pico-8 play session: hold → + tap 🅾

[t = 1 s] hold → ~1s, tap 🅾 ~2×
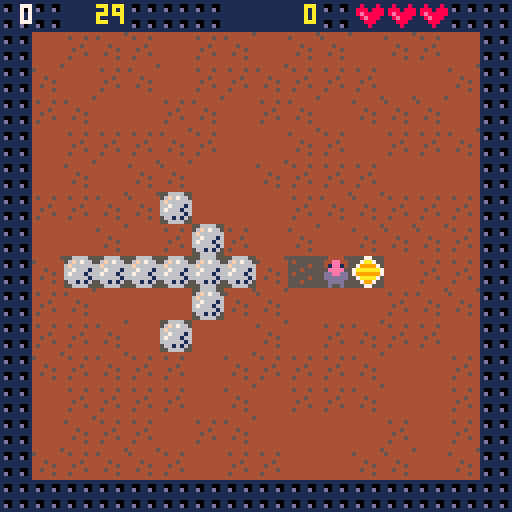
[t = 4 s] hold → ~4s, tap 🅾 ~7×
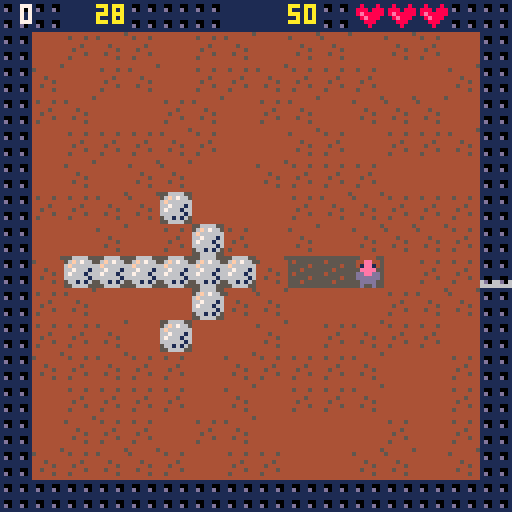
[t = 6 s] hold → ~6s, tap 🅾 ~10×
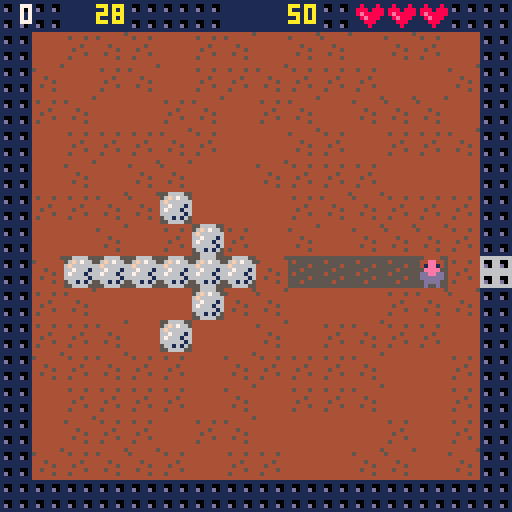
[t = 8 s] hold → ~8s, tap 🅾 ~14×
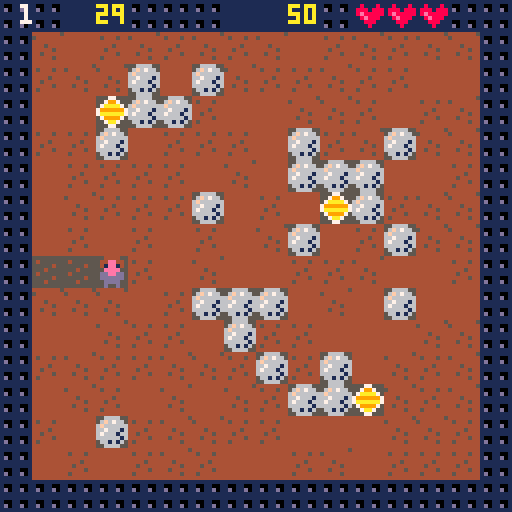

pico-8 cartridge
version 8
__lua__
-- bld (where rocks fall)
-- by jean-marc quere
g={}
g.u=1
g.t=900
g.n=0
p={}
p.s=0
p.ms=0
p.l=3
p.x=8
p.y=8
p.m=0
p.n=0
p.e=0
p.t=0
p.u=0

m={{},{},{},{},{},{},{},{},{},{},{},{},{},{},{},{}}
b={{},{},{},{},{},{},{},{},{},{},{},{},{},{},{},{}}

function _init()
 ini_m0()
end

function ini_m0()
 cls()
 music(0)
 ini_drw(31)
 color(6)
 cursor(20,76)
 print "use arrow keys to move"
 print "- collect gems (+50)"
 print "- avoid rocks (3 lives)"
 cursor(28,98)
 print("press [x] to start")
 p.t=90
 p.n=-1
 p.m=0
end

function ini_m1()
 cls()
 music(-1)
 ini_drw(p.n)
 p.ms=p.s
 p.m=1
end

function ini_m2()
 cls()
 ini_drw(30)
 cursor(46,18)
 color(10)
 print("game over")
 cursor(46,40)
 color(6)
 print("score: "..p.s) 
 cursor(28,98)
 print("press [x] to retry")
 p.m=5
end

function ini_m3()
 cls()
 ini_drw(30)
 cursor(46,18)
 print("you win !")
 cursor(28,100)
 cursor(46,40)
 color(6)
 print("score: "..p.s) 
 cursor(28,98)
 print("press [x] to restart")
 p.m=2
end

function ini_m4(s)
 if p.y==12 then
  yy=80
 else
  yy=96
 end
 p.l-=1
 p.t=g.t
 p.s=p.ms
 spr(s,p.x*8,p.y*8)
 rectfill(23,yy,105,yy+8,1)
 cursor(25,yy+2)
 color(6)
 print("press [x] to restart")
 p.m=4
end

function _update()
 if p.m==0 then
  upd_plr_m0()
 elseif p.m==1 then
  upd_plr_m1()
  if p.u>g.u then
   upd_lvl_m1()
   p.u=0
  else
   p.u+=1
  end
 elseif p.m==2 then
  upd_plr_m2()
 elseif p.m==3 then
  upd_plr_m3()
 elseif p.m==4 then
  upd_plr_m4()
 elseif p.m==5 then
  upd_plr_m5()
 end
end

function upd_plr_m0()
 p.t+=1
 if p.t>90 then
  p.t=0
  p.n+=1
  if p.n>2 then
    p.n=0
  end
  rectfill(16,113,111,117,4)
  color(5)
  cursor(18,113)
  if p.n==0 then
   print("        jean-marc quere")
  elseif p.n==1 then
   print("           codyssea.com")
  else
   print("        cc by-nc-sa 4.0")
  end
 end
  upd_plr_m3()
end

function upd_plr_m1()
 if p.t!=-1 then
  if p.t>0 then
   p.t-=1
  else
   if p.l>1 then
    sfx(2)
    ini_m4(4)
   else
    sfx(3)
    ini_m2()
   end
  end
 end
 o={}
 o.x=p.x
 o.y=p.y
 if btnp(0) then
  p.x-=1
 end
 if btnp(1) then
  p.x+=1
 end
 if btnp(2) then
  p.y-=1
 end
 if btnp(3) then
  p.y+=1
 end
  if p.x!=o.x or p.y!=o.y then
   if m[p.y+1][p.x+1]>48 and m[p.y+1][p.x+1]<56 then
	   -- nbr levels
	   if p.n<29 then
     p.x=8
     p.y=8
     p.n+=1
     p.t=g.t
     ini_m1()
    else
     sfx(8)
     ini_m3()
    end
   else
    if m[p.y+1][p.x+1]==20 or m[p.y+1][p.x+1]==21 then
     m[o.y+1][o.x+1]=33
     p.s+=50
     sfx(1)
    else
     if m[p.y+1][p.x+1]==16 or m[p.y+1][p.x+1]==17 or m[p.y+1][p.x+1]==18 or m[p.y+1][p.x+1]==33 then
      m[o.y+1][o.x+1]=33
     else
      if m[o.y+1][p.x+1]==19 and m[o.y+p.y-o.y+1][p.x+p.x-o.x+1]==33 then
       m[o.y+1][o.x+1]=33
       m[o.y+p.y-o.y+1][p.x+p.x-o.x+1]=19
      else   
       p.x=o.x
       p.y=o.y
      end
     end
     sfx(0)
    end
 	  m[p.y+1][p.x+1]=34
   end
 end
end

function upd_plr_m2()
	if btnp(5) then
		p.s=0
		p.ms=0
		p.l=3
		p.x=8
		p.y=8
		p.m=0
		p.n=g.n
		p.e=0
		p.t=g.t
		ini_m1()
	end
end

function upd_plr_m3()
	upd_plr_m2()
	if btnp(2) then
	 if g.t==900 then
	  g.t=1800
	 elseif g.t==1800 then
	  g.t=7200
	 else
	  g.t=900
	 end
	end
end

function upd_plr_m4()
 if btnp(5) then
  ini_m1()
 end
end

function upd_plr_m5()
 if btnp(4) then
		p.s=0
		p.ms=0
		p.l=3
		p.x=8
		p.y=8
		p.m=0
		p.e=0
		p.t=g.t
		ini_m1()
 end
 upd_plr_m3()
end

function upd_lvl_m1()
 d={}
 d.f=0
 d.x=-1
 d.h=0
  
 for y=15,0,-1 do
  for x=0,15 do
   ss=m[y+1][x+1]
   if ss==6 or ss==7 then
    if ss==6 then
     ss=107
    else
     ss=106
    end
    if b[y+1][x+1]!=3 and (b[y+1][x+1]==2 or m[y][x+1]!=33) and m[y+1][x]==33 then
     m[y+1][x]=ss
     b[y+1][x]=1
     ss=33
    elseif b[y+1][x+1]!=4 and (b[y+1][x+1]==3 or m[y+1][x]!=33) and m[y+2][x+1]==33 then
     m[y+2][x+1]=ss
     b[y+2][x+1]=2
     ss=33
    elseif b[y+1][x+1]!=1 and (b[y+1][x+1]==4 or m[y+2][x+1]!=33) and m[y+1][x+2]==33 then
     m[y+1][x+2]=ss
     b[y+1][x+2]=3
     ss=33
    elseif b[y+1][x+1]!=2 and (b[y+1][x+1]==1 or m[y+1][x+2]!=33) and m[y][x+1]==33 then
     m[y][x+1]=ss
     b[y][x+1]=4
     ss=33
    elseif m[y+2][x+1]==33 then
     m[y+2][x+1]=ss
     b[y+2][x+1]=2
     ss=33
    end
    if abs(p.x-x)+ 
       abs(p.y-y)<2 then
     upd_lvl_xpd(p.y,p.x)
     upd_drw_m1()
     d.h=5
    else
     m[y+1][x+1]=ss
     b[y+1][x+1]=0
    end  
   end
   if ss==20 or ss==21 or ss==120 or ss==121 then
    if ss==20 then
     ss=21
    elseif ss==21 then
     ss=20
    end
    d.f=1
   end
   if ss>47 and ss<56 then
    d.x=x
    d.y=y
   end
   if ss==19 or ss==119 or 
      ss==20 or ss==120 or
	     ss==21 or ss==121 
	     then
    sc=0
    if m[y+2][x+1]==33 then
     -- b
     if ss<100 then ss+=100 end
     m[y+1][x+1]=33
     m[y+2][x+1]=ss
     sc=1
    end   
    -- l
    if sc==0 and
        (y+1!=p.y or x!=p.x) and
        m[y+1][x]==33 and
        m[y+2][x]==33 and
        m[y+2][x+1]>18 and
        m[y+2][x+1]<22
        then
     if ss<100 then ss+=100 end
     m[y+1][x+1]=33
     m[y+2][x]=ss
     sc=1
    end
    -- r
    if sc==0 and
       (y+1!=p.y or x!=p.x) and
       m[y+1][x+2]==33 and
       m[y+2][x+2]==33 and
       m[y+2][x+1]>18 and
       m[y+2][x+1]<22
       
       then
     if ss<100 then ss+=100 end
     m[y+1][x+1]=33
     m[y+2][x+2]=ss
     sc=1
    end
    if sc==0 then
     if ss>100 then
      ss-=100
      if y+1==p.y and x==p.x then
       d.h=3
	     elseif m[y+2][x+1]==6 or
	            m[y+2][x+1]==106 or
	            m[y+2][x+1]==7 or
	            m[y+2][x+1]==107
	            then
	      upd_lvl_xpd(y+1,x)
	     else
       if ss==19 then
        sfx(13)
       elseif ss==20 or ss==21 then
        sfx(12)
       end
    
	     end
     end
     m[y+1][x+1]=ss
    end
   end
  end
 end
 
 for y=15,0,-1 do
  for x=0,15 do
   ss=m[y+1][x+1]
   if ss==106 or ss==107 then
    m[y+1][x+1]=ss-100
   end
  end 
 end
  
 if d.x>-1 then
  if d.f==0 then
   if p.e==0 then
    sfx(4)
   	p.e=1 
   end	
   m[d.y+1][d.x+1]+=1
   if m[d.y+1][d.x+1]>55 then
    m[d.y+1][d.x+1]=49
   end
  else
   m[d.y+1][d.x+1]=48 
  end
 end
 if d.h>0 then
  if p.l>1 then
   sfx(2)
   ini_m4(d.h)
	 else
	  sfx(3)
	  ini_m2()
	 end
 end
end

function upd_lvl_xpd(oy,ox)
 sfx(11)
 for y=oy-1,oy+1 do
  for x=ox-1,ox+1 do
   if y>0 and y<15 then
    if x>0 and x<15 then
     m[y+1][x+1]=20
    end
   end
  end
 end
end

function _draw()
 if p.m==1 then
  upd_drw_m1()
  spr(0,p.x*8,p.y*8)
 elseif p.m==0 or p.m==3 or p.m==5 then
  upd_drw_m3()
 end
end

function upd_drw_m1()
 rectfill(8,8,119,119,5)
 for y=0,15 do
  for x=0,15 do
   if m[y+1][x+1]>100 then
    spr(m[y+1][x+1]-100,x*8,y*8)
   else
    spr(m[y+1][x+1],x*8,y*8)
   end
  end
 end
 color(10)
 cursor(32-4*#(str(flr(p.t/30))),1)
 print(flr(p.t/30))
 if p.t%30==0 then
  if p.t>270 then
   sfx(6)
  else
   sfx(7)
  end
 end
 cursor(80-4*#(str(p.s)),1)
 print(p.s)
 for x=1,p.l do
  spr(22,80+x*8,0)
 end
 color(7)
 cursor(9-4*#(str(p.n)),1)
 print(p.n)
end

function upd_drw_m3()
 tt=" 30s"
 if g.t==1800 then
  tt=" 60s"
 elseif g.t==7200 then
  tt="120s"
 end
 rectfill(64,104,87,108,2)
 color(6)
 cursor(28,104)
 print("timer [ ] "..tt)
 spr(23,55,104)
 if p.m==5 then
  cursor(28,92)
  print("press [c] to continue")
 end
end

function ini_drw(r)
	if r<30 then sfx(5) end
 b={{},{},{},{},{},{},{},{},{},{},{},{},{},{},{},{}}
 nx=(r%8)*16
 ny=flr(r/8)*16
 map(nx,ny,0,0,16,16)
 for y=0,15 do
  for x=0,15 do
   ss=mget(nx+x,ny+y)
  	if ss==38 then
  	 ss=18
  	 p.y=y
  	 p.x=x
  	end
  	if ss==18 then
    ss=16+flr(rnd(3))
  	end
   m[y+1][x+1]=ss
  end
 end
end

function str(n)
 return ""..n
end
__gfx__
00444400000000000000000000666600005555000000000000000000000000000000000000000000000000000000000000000000000000000000000000000000
044ee440000000000000000006f67660055775500080000807777770099999900000000000000000000000000000000000000000000000000000000000000000
041ee14000000000000000006f868666056776500000008007999970097777900000000000000000000000000000000000000000000000000000000000000000
00eeee000000000000000000684444860077770080008000079a9970097a97900000000000000000000000000000000000000000000000000000000000000000
0ddeedd00000000000000000844ee44606677660000000000799a9700979a7900000000000000000000000000000000000000000000000000000000000000000
0dddddd00000000000000000641ee148066666600000000007999970097777900000000000000000000000000000000000000000000000000000000000000000
00dddd000000000000000000c8eeee8c006666000000800807777770099999900000000000000000000000000000000000000000000000000000000000000000
00d00d000000000000000000888ee888006006008000000000000000000000000000000000000000000000000000000000000000000000000000000000000000
44444444444444454444444400666600000770000007700000000000006000000000000000000000000000000000000000000000000000000000000000000000
45444544544444444444444406f67660007aa7000079970000800080066600000000000000000000000000000000000000000000000000000000000000000000
4444444444444444444444446f6666660799997007aaaa7008880888606060000000000000000000000000000000000000000000000000000000000000000000
444454444445444444444444667666167aaaaaa77999999708e88888006000000000000000000000000000000000000000000000000000000000000000000000
44544444444445444444444467666166799999977aaaaaa7008e8880006000000000000000000000000000000000000000000000000000000000000000000000
4444454444544444444444446666661607aaaa700799997000088800000000000000000000000000000000000000000000000000000000000000000000000000
4544444444444544444444440661616000799700007aa70000008000000000000000000000000000000000000000000000000000000000000000000000000000
44444444444444444444444400666600000770000007700000000000000000000000000000000000000000000000000000000000000000000000000000000000
11111111000000000000000011111111066660660000000011771177000000000000000000000000000000000000000000000000000000000000000000000000
10011001040000000000000011111111066660660000000011771177000000000000000000000000000000000000000000000000000000000000000000000000
1d011d01000004000000000011111111066660660000000077117711000000000000000000000000000000000000000000000000000000000000000000000000
11111111000400000000000011111111000000000000000077117711000000000000000000000000000000000000000000000000000000000000000000000000
11111111040000000000000011111111660666600000000011771177000000000000000000000000000000000000000000000000000000000000000000000000
10011001000004000000000011111111660666600000000011771177000000000000000000000000000000000000000000000000000000000000000000000000
1d011d01000400000000000011111111660666600000000077117711000000000000000000000000000000000000000000000000000000000000000000000000
11111111000000000000000011111111000000000000000077117711000000000000000000000000000000000000000000000000000000000000000000000000
11111111111111111111111111111111666666666666666666666666666666660000000000000000000000000000000000000000000000000000000000000000
10011001100110011001100110011001600660066006600660066006600660060000000000000000000000000000000000000000000000000000000000000000
1d011d011d011d011d011d016d066d066d066d066d066d066d066d061d011d010000000000000000000000000000000000000000000000000000000000000000
11111111111111111111111166666666666666666666666666666666111111110000000000000000000000000000000000000000000000000000000000000000
11111111111111116666666666666666666666666666666611111111111111110000000000000000000000000000000000000000000000000000000000000000
10011001100110016006600660066006600660066006600610011001100110010000000000000000000000000000000000000000000000000000000000000000
1d011d016d066d066d066d066d066d066d066d061d011d011d011d011d011d010000000000000000000000000000000000000000000000000000000000000000
11111111666666666666666666666666666666661111111111111111111111110000000000000000000000000000000000000000000000000000000000000000
00000000000000000000000000000000000000000000000000000000000000000000000000000000000000000000000000000000000000000000000000000000
00000000000000000000000000000000000000000000000000000000000000000000000000000000000000000000000000000000000000000000000000000000
00000000000000000000000000000000000000000000000000000000000000000000000000000000000000000000000000000000000000000000000000000000
00000000000000000000000000000000000000000000000000000000000000000000000000000000000000000000000000000000000000000000000000000000
00000000000000000000000000000000000000000000000000000000000000000000000000000000000000000000000000000000000000000000000000000000
00000000000000000000000000000000000000000000000000000000000000000000000000000000000000000000000000000000000000000000000000000000
00000000000000000000000000000000000000000000000000000000000000000000000000000000000000000000000000000000000000000000000000000000
00000000000000000000000000000000000000000000000000000000000000000000000000000000000000000000000000000000000000000000000000000000
00000000000000000000000000000000000000000000000000000000000000000000000000000000000000000000000000000000000000000000000000000000
00000000000000000000000000000000000000000000000000000000000000000000000000000000000000000000000000000000000000000000000000000000
00000000000000000000000000000000000000000000000000000000000000000000000000000000000000000000000000000000000000000000000000000000
00000000000000000000000000000000000000000000000000000000000000000000000000000000000000000000000000000000000000000000000000000000
00000000000000000000000000000000000000000000000000000000000000000000000000000000000000000000000000000000000000000000000000000000
00000000000000000000000000000000000000000000000000000000000000000000000000000000000000000000000000000000000000000000000000000000
00000000000000000000000000000000000000000000000000000000000000000000000000000000000000000000000000000000000000000000000000000000
00000000000000000000000000000000000000000000000000000000000000000000000000000000000000000000000000000000000000000000000000000000
00000000000000000000000000000000000000000000000000000000000000000000000000000000000000000000000000000000000000000000000000000000
00000000000000000000000000000000000000000000000000000000000000000000000000000000000000000000000000000000000000000000000000000000
00000000000000000000000000000000000000000000000000000000000000000000000000000000000000000000000000000000000000000000000000000000
00000000000000000000000000000000000000000000000000000000000000000000000000000000000000000000000000000000000000000000000000000000
00000000000000000000000000000000000000000000000000000000000000000000000000000000000000000000000000000000000000000000000000000000
00000000000000000000000000000000000000000000000000000000000000000000000000000000000000000000000000000000000000000000000000000000
00000000000000000000000000000000000000000000000000000000000000000000000000000000000000000000000000000000000000000000000000000000
00000000000000000000000000000000000000000000000000000000000000000000000000000000000000000000000000000000000000000000000000000000
00000000000000000000000000000000000000000000000000000000000000000000000000000000000000000000000000000000000000000000000000000000
00000000000000000000000000000000000000000000000000000000000000000000000000000000000000000000000000000000000000000000000000000000
00000000000000000000000000000000000000000000000000000000000000000000000000000000000000000000000000000000000000000000000000000000
00000000000000000000000000000000000000000000000000000000000000000000000000000000000000000000000000000000000000000000000000000000
00000000000000000000000000000000000000000000000000000000000000000000000000000000000000000000000000000000000000000000000000000000
00000000000000000000000000000000000000000000000000000000000000000000000000000000000000000000000000000000000000000000000000000000
00000000000000000000000000000000000000000000000000000000000000000000000000000000000000000000000000000000000000000000000000000000
00000000000000000000000000000000000000000000000000000000000000000000000000000000000000000000000000000000000000000000000000000000
02023232020202323232023232320202020232320202023232320232323202020202323202020232323202323232020202023232020202323232023232320202
02023232020202323232023232320202020232320202023232320232323202020202323202020232323202323232020202023232024302323232023232320202
02212131212131312121412131313102022121212121212121212121212121020221213121212121212162213131210202212131313121622121212121212102
02212121212121212121212121212102021212121221212121212121212121020221212121622121212121212121210202212121211212121212121212121202
02213141312131413121212121312102022121212121313131312121212121020221313121212121212121213121210202212121213121212121212121212102
02212131313131212121313131312102021212124131313131212121212121020221212121212121312112212121210202212121121212121212121212121202
02212131212131312121312121312102022121212121212121212121212121020221212121212121212121312121210202412121313121212121212121212102
02212131412131211212313131312102021212313131413121123121212121020221212131121231311212121212210202212112121212121212121212121202
02623141312131413121312121312102022121212112121212121221212121020221212121313131313121212121210202314131312121121212602121212102
02212131312112121221312121312102021221313141121212121212122121020212122131311221211212313112120202212112121212121212601212121202
02212131212131312121312121312102022121211212212141211212212121020221212131413131314131212121210202313131212112121212122121212102
02212131212112123131122121212102021221313121121212121212122121020212122121211212121221212112120202211212123131313121211212121202
02212121212121212121212121212143022121211221213131212112212121020221212131214131412131212121210202313121211212121212122121212102
02212131211212122121122121212102021221313121311260121221212121020221121212121212121212121212120202211212312121212131211212121202
02313121212121212121212121212102022121216021214121212112212121020221212121313121313121212121210202312121121212121212122121212102
43212121121212121212122121212102021221312112311212121221212121020221122121212121122121211212120202211231212121214121312112121202
02314131213131212121212121212102022121211221313131312112212121020221212121212131312121212121210202312121121260121212212121212102
02212121126041313112123121212102021221312131121221212112212162020221121212126012126012126012120202212131214121212121312121122102
02313121213131212121212121212102026221211221213131212112212121020221212121212141413121212121210202212121212112122121212121212102
02212131124131212131313121212102026021211212122121212112212121020221212112212121122121122112120202212131212121212121312121212102
02312131212121212121212121212102022121211212212121211212212121020221212131212131313121212121210243212121212121212121212121212102
02213131213121212121312121212102021221211212122121211212212121020221213112121212121212121212210202212131212131312121312121216202
02212121212131213121312121312102022121212112121212121221212121020221313121212121212121313121210202212121212121212121212121212102
02213131212121212121212121212102022121211212122121211212212121020221212131121212311212312121210202212131212121212121312121212102
02212121213121213131212131212102022121212121212121212121212121020221213121212121212121312121210202212121212121212121212121212102
02313131212131212121212121312102022121211212121212121212122121020221312121211212211212212121210202212121313131313131212121212102
02212121213121213131212121312102022121212121212121212121212121020221212121212121212121212121210202212121212121212121212121212102
02212131212131313131312121312102022121212121121212121212122121020221212121121212121212212121210202212121212121212121212121212102
02212121212131213121312131212102022121212121212121212121212121020221212121212121212121212121210202212121212121212121212121212102
02212121212121212121216221212102022121212121212121212121212121020221212121212121212121212121210202212121212121212121212121212102
02020202020202020202020202020202020202020202020243020202020202020202020243020202020202020202020202020202020202020202020202020202
02020202020202020202020202020202020202020202020202430202020202020202020202020202430202020202020202020202020202020202020202020202
02023232020202323232023232320202020232320202023232320232323202020202323202020232323202323232020202023232020202323232023232320202
02023232020202323232023232320202020232320202023232320232323202020202020202020202020202020202020202020202020202020202020202020202
02212121212121214231212121212102022121212121212121212121212121020221212121216221212121212121210202212121216221212121212121212102
02212121216221212121212121212102022121212121212121212121212121020232323232323232323232323232320202212121212121212121212121212102
02212121212121214221212121212102022121212121212121212121212121020221212121212121313121212121210202212121212121212121212121212102
02212121212121212121212121212102022121212121212121212121212121020232323232323232323232323232320202213131312121312121213131212102
02212131314121214212212131212102022121213131313131313131212121020221212121213131313121212121210202312121313121212131212121212102
02212121213121213121212121212102022121212121212121212121212121020232323232323232323232323232320202013101312101312121013101312102
02212121313131214212213121212102022121212121212121212131212121020221212121313121213131212121210202313121312121313131212121212102
02212121313121212131212121212102022121212121212112602121212121020232323232323232323232323232320202013131313101312121013121312102
02212121212131214212213131212102021212121212121212122131216021020221212131312112123131212121210202213121212131314131312121212102
02313121211241212121312121212102022121212121211212432121212121020232323232323232323232323232320202013101013101312121013121312102
02424242422121214260212131212102021212121212601212122131211221020221212131211212413131212121210202212121213141413131312112312102
02213131211212214121212121212102022121213121121212312121212121020232323232323232323232323232320202013131313101313131013131012102
02212121422121214212212131212102021212313112124141121231211221020221212131311241413121212121210202212121313131313121211212213102
02312121211212211212212121212102022121212112121231312121212121020232323232323232323232323232320202010101010121010101010101212102
02212121422121214212212131216202021212213121124141122131211221020221212131313141313121212121210202212121312131312112121212123102
02213121212121212131312121211202022121211212123131212121212121020232323232323232323232323232320202212121212121212121212121212102
43212121422121214212213131212102021260213131313131313131211221020221212121313131312121212121210202211212212121212112121212213102
02213121212121213121213121121202022121121212313121212121212121020232323232323232323232323232320202213232323232323232323232322102
02212121424242424221213141212102431212212121212121212121211221020221212121212121212121212121210202211212121221313112601231313102
02212131212121212121213121121202022121121231312121212121212121020232323232323232323232323232320202213232323232323232323232322102
02212121313131312121313121212102021212212121212121212121211221020221212121212121212121212121210202211212121231313112313121312102
02212131212121212121213121601243026221123131212121212121212121020232323232323232323232323232320202213232323232323232323232322102
02212121312131212121312121212102022121212121212121212121212121020221212121212121212121212121210202211212121221212112123131312102
02212131414131313131312121121202022121212121212121212121212121020232323232323232323232323232320202213232323232323232323232322102
02312121213121212121212121212102022121212121212121212121212121020221212121212121212121212121210202212112121212121212121221212102
02212131413121212121212121211202022121212121212121212121212121020232323232323232323232323232320202213232323232323232323232322102
02313121212121212121212121212102022121212121216221212121212121020221212121212121212121212121210202212121121212121212121221212102
02212121312121212121212121212102022121212121212121212121212121020232323232323232323232323232320202212121212121212121212121212102
02020202020202020202020202020202020202020202020202020202020202020202020202020243020202020202020202020202020202430202020202020202
02020202020202020202020202020202020202020202020202020202020202020202020202020202020202020202020202020202020202020202020202020202
__gff__
0000000000000000000000000000000000000000000000000000000000000000000000000000000000000000000000000000000000000000000000000000000000000000000000000000000000000000000000000000000000000000000000000000000000000000000000000000000000000000000000000000000000000000
0000000000000000000000000000000000000000000000000000000000000000000000000000000000000000000000000000000000000000000000000000000000000000000000000000000000000000000000000000000000000000000000000000000000000000000000000000000000000000000000000000000000000000
__map__
2020232320202023232320232323202020202323202020232323202323232020202023232020202323232023232320202020232320202023232320232323202020202323202020232323202323232020202023232020202323232023232320202020232320202023232320232323202020202323202020232323202323232020
2012121212121212121212121212122020121212121212121212121212121220201212121212121212121212121212202012121212121212261212121212122020121212131212121212121212121220201212121212121212121212121213202014121321122612121212121212132020141214131312122612121212121220
2012121212121212121212121212122020121212131213121212121212121220201212121313131313131313121212202012121212121212121212131312122020121213131312121212121212121220201212131313131312121212121313202013121313121212121212121213132020131213131312121212121213121220
2012121212121212121212121212122020121214131312121212121212121220201212131312121212121213131212202012121212121212121213131412122020121212121212121312121212121220201212131414121312121312131312202013121212121212121212121214132020131213121212121212121213131220
2012121212121212121212121212122020121213121212121213121213121220201213131212121212121212131312202012121212121212121213131312122020121212121212121212121212121220201212131314121212121213131212202013121313131312121313131312132020131212122412121212241213141220
2012121212121212121212121212122020121212121212121213131312121220201213121213131212131312121312202012121212121212121212121212122020121213131313121213131313121220201212131212121212121213131212202012121212121212121212121212122020242424242412121212242424242420
2012121212131212121212121212122020121212121213121212141312121220201213121213121212121312121312202012121212121212121212121212122020121213141413121212141413121220201212121212121312131213121212202012122121212112121212121212122020121212121212121312121212121220
2012121212121312121212121212122020121212121212121213121213121220201213121213121414121312121312202012121212121213121212121313122034121212141413121213141412122620201212212113121312131413121226202012122121212112121313121312122020121313121212121212131313121220
2012131313131313122612141212123420261212121212121212121212121234202613121213121414121312121212203412121212121313131212131313122020121212121213121213121213121220201221211213131312131313121212202012122121212112121313121312122020141312121212121212121213131234
2012121212121312121212121212122020121212121213131312121213121220201213121213121212121312121212202012121212131314131212131413122020131213121213131313121213131320202121141313131312121212131212202012120614142112121214121312122020121212122412121212241214121220
2012121212131212121212121212122020121212121212131212121212121220201213121213131313131312121212202012121212121313121212121313122020121212121212121212121212121220202113131212121213131312121312202012121212121212121212121212122020242424242412131312242424242420
2012121212121212121212121212122020121212121212121312131212121220201213121212121212121212121212202012131212121212121212121212122020121212121213121212121212121220201212121212121214131313131312202012121212121212121312131312122020121413131212121312121212121220
2012121212121212121212121212122020121212121212121213131412121220201212121212121212121212121212202012131312121212121212121212122020121212121212121212131213121220201212121212131313121212131313202012121212121212121212131412122020131312121212121212121212121220
2012121212121212121212121212122020121213121212121212121212121220201212121212121212121212121212202012131413121212121212121212122020121213121212121312121313121220201313121212121212212112131313202012121212121212121212121212122020131312122424121224241212121220
2012121212121212121212121212122020121212121212121212121212121220201212121212121212121212121212202012131312121212121212121212122020121212121213121212121213121220201313131221212121211212121213202012121212121212121212121212122020121212122412121212241212121220
2020202020202020202020202020202020202020202020202020202020202020202020202020202034202020202020202020202020202020202020202020202020202020202020202020202020202020202020202020203420202020202020202020202020203420202020202020202020202020202020202020202020202020
2020232320203423232320232323202020202323202020232323202323232020202023232020202323232023232320202020232320202023232320232323202020202323202034232323202323232020202023232034202323232023232320202020232320202023232320232323202020202323202020232323202323232020
2012121212121212121212121213132020121212121212121212121212121220201212121212121212121212121212202012121212121212261212121212122020212121212121212121212121212120201212121212121212121212121212202012121212121212121212121212122020141214131312121212121212121220
2013131212121212121212121313132020121212121212121212121212121220201212121212131313131312121212202013121313131212121213121212122020210612122121212121212121211220201212121212121212121212121212202012121212121212121212121212122020131213131312121212121213121220
2013131313131313131212131313132020121213131312121212131313121220201212121213131313131313121212202012121214131212121213121212122020211212121221212121132121121220201212121213121212121213121212202012121212121212121212121212122020131213121212121212121213131220
2013132413132424242424242413132020121213141312121212131413121220201212121312121313131212131212202012121312131312121213131312122020211212122121212113131312121220201212121212121212121221121212202012121213121212121213121212122020131212122412121212241213141220
2012122412122412131313132413132020121212121212121212121212121220201212121212121213121212131212202013121312131312131213141312122020212121212121211314131312121220201212121221121212121221121212202012121212131212121312121212122020242424242412121212242424242420
2012122412122412121212122413122020121212121212121212121212121220201212121314141213141412131212202013121312121212131212121212122020212121212121131412131212121220201212121221121212121221121212202012121213131313131313121212122020121212121212121312121212121220
2012121212122412242424122412122020121212121212121212121212121234202612121312121213121212131212202012121313131212131313131312122020212121212113141213121212121220201212121221121212121221121212202012121313141313131413131212122020261313121212121212131313121220
3026121212122412121424122412122020121212121212121212121212121220201212121312121313121213131212202012121212121212121212121212122020212121211314121213121212121220201212121221121212121221121212202012131313131313131313131312122020141312121212121212121213131234
2012121212122412121224122412122020121212121212121212121212121220201212121313131313131313131212202012121212121212131212121212122020212121131313121313121212121220201212121221121212121221121212202012131213131313131313121312122020121212122412121212241214121220
2012122412122424242424122412122020121212121212121212121212121220201212121313131313131313131212202012121313131212131213131312122020212113131312131313131212121220201212121206121212121206121212202012131213121212121213121312122020242424242412131312242424242420
2012122412121212121212122412122020121213141312121212131413121220201212121313121313131213131212202012121212121213131213141212123420212113131312131313131212121220201212121212121212121212121212202012121212131312131312121212122020121413131212121312121212121220
2012122412121212121212122412122020121213131312121212131313121220201212121312121213121212131212202012121212121313141212121212122020211212131313121313121212121220201212121313121313131212131212202012121212121212121212121212123420131312121212121212121212121220
2012122424242424242424242412122020121212121212121212121212121220201212121212121212121212121212202012141212131314121213131313122020121212121212121212121212121220201212121213121212121213121212202012121212121212121212121212122020131312122424121224241212121220
2012121212121212121212121212122020121212121212261212121212121220201212121212121212121212121212202012121212121212121212121212122020121212121212261212121212121220201212121212122613121212121212202012121212121212261212121212122020121212122412121212241212121220
2020202020202020202020202020202020202020202020202020202020202020202020202020202034202020202020202020202020202020202020202020202020202020202020202020202020202020202020202020202020202020202020202020202020202020202020202020202020202020202020202020202020202020
